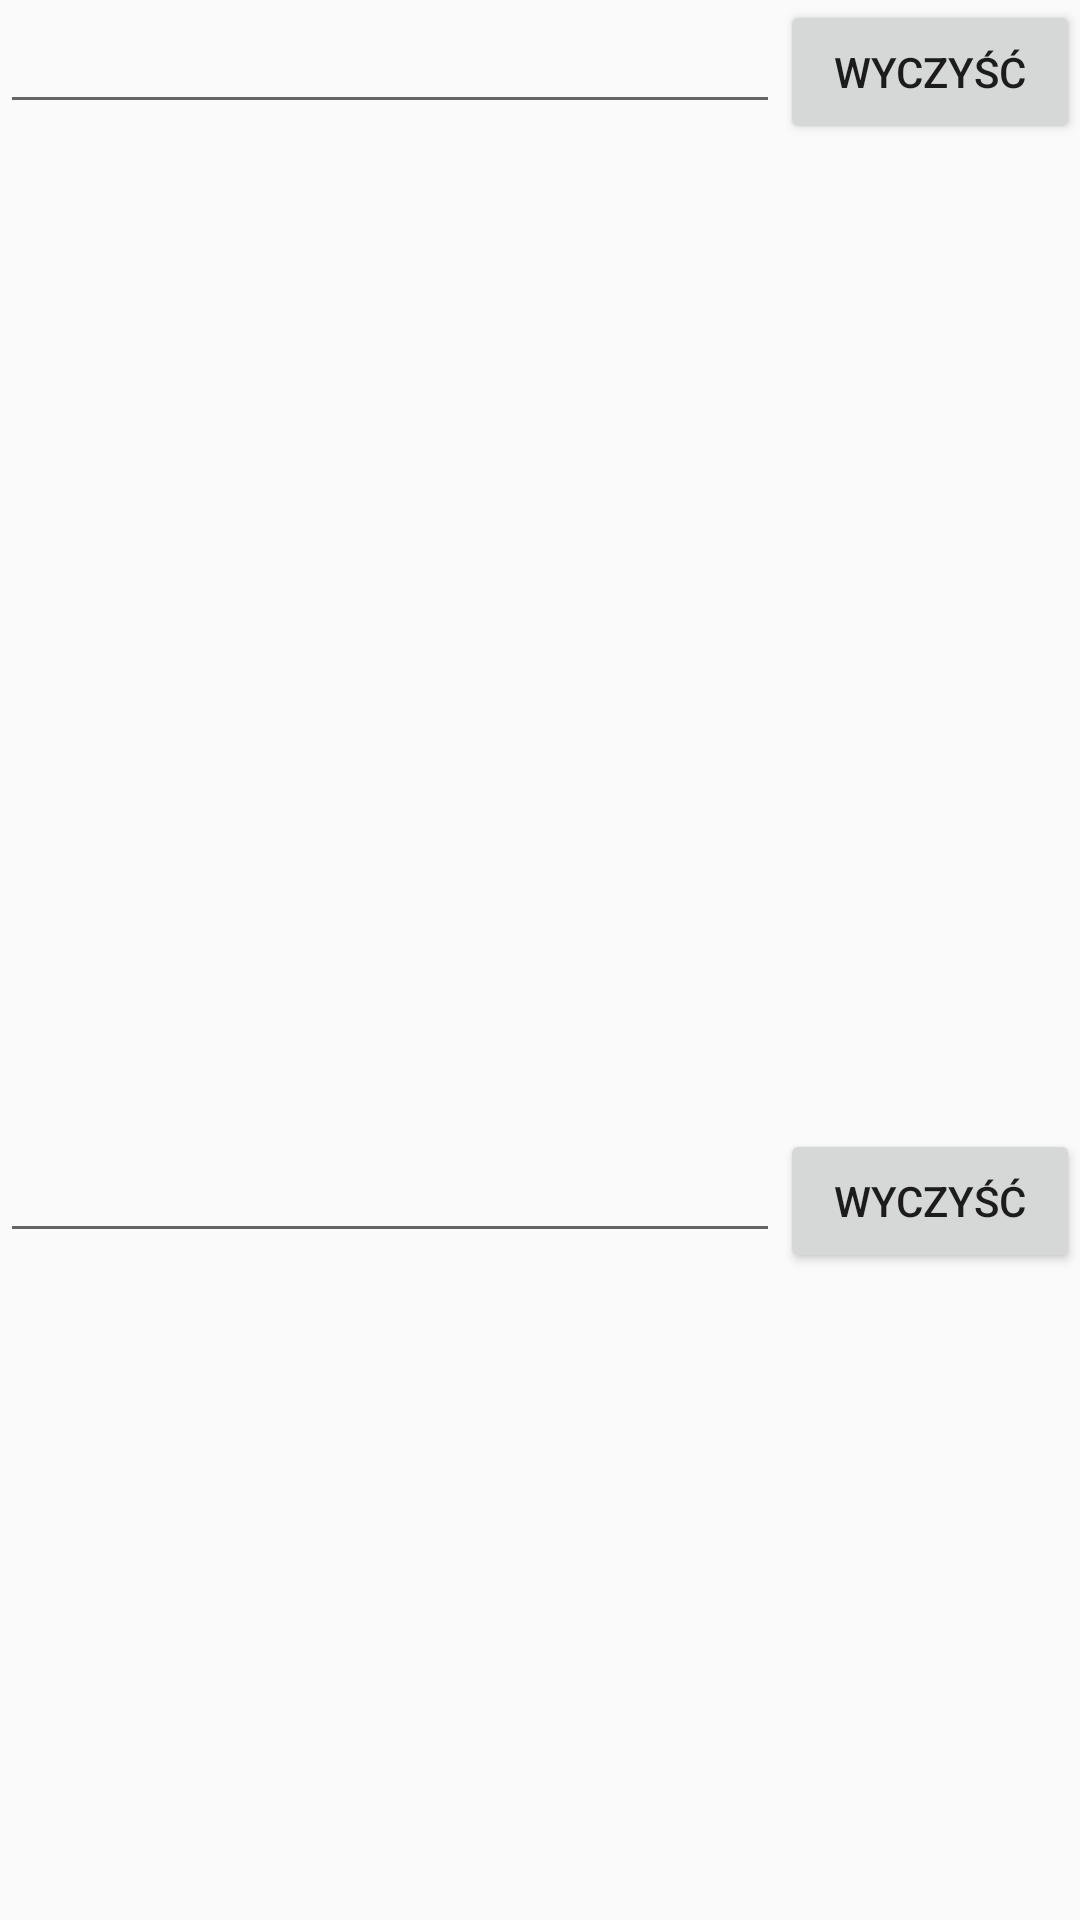

This screen was rendered from an Android layout file. Write that file and the resources it references.
<!-- AndroidManifest.xml: application theme AppTheme -->
<!-- res/layout/activity_tworzenie_trasy.xml -->
<?xml version="1.0" encoding="utf-8"?>
<LinearLayout xmlns:android="http://schemas.android.com/apk/res/android"
    android:layout_width="fill_parent"
    android:layout_height="wrap_content"
    android:orientation="vertical">

    <TextView
        android:id="@+id/poczatekTekst"
        android:layout_width="match_parent"
        android:layout_height="wrap_content"
        android:layout_weight="1"
        android:text="Miasto początkowe:" />

    <LinearLayout
        android:layout_width="match_parent"
        android:layout_height="match_parent"
        android:layout_weight="1"
        android:orientation="horizontal">

        <AutoCompleteTextView
            android:id="@+id/poczatekAuto"
            android:layout_width="match_parent"
            android:layout_height="wrap_content"
            android:layout_weight="1" />

        <Button
            android:id="@+id/wyczyscPoczatekPrzycisk"
            android:layout_width="200dp"
            android:layout_height="wrap_content"
            android:layout_weight="1"
            android:text="WYCZYŚĆ" />

    </LinearLayout>

    <TextView
        android:id="@+id/koniecTekst"
        android:layout_width="match_parent"
        android:layout_height="wrap_content"
        android:layout_weight="1"
        android:text="Miasto końcowe:" />

    <LinearLayout
        android:layout_width="match_parent"
        android:layout_height="match_parent"
        android:layout_weight="1"
        android:orientation="horizontal">

        <AutoCompleteTextView
            android:id="@+id/koniecAuto"
            android:layout_width="match_parent"
            android:layout_height="wrap_content"
            android:layout_weight="1" />

        <Button
            android:id="@+id/wyczyscKoniecPrzycisk"
            android:layout_width="200dp"
            android:layout_height="wrap_content"
            android:layout_weight="1"
            android:text="WYCZYŚĆ" />
    </LinearLayout>

    <LinearLayout
        android:layout_width="match_parent"
        android:layout_height="match_parent"
        android:layout_weight="1"
        android:orientation="horizontal">

        <Button
            android:id="@+id/czasPrzycisk"
            android:layout_width="match_parent"
            android:layout_height="wrap_content"
            android:layout_weight="1"
            android:text="Wybierz czas wyjazdu" />

        <Button
            android:id="@+id/zatwierdzTrasePrzycisk"
            android:layout_width="match_parent"
            android:layout_height="wrap_content"
            android:layout_weight="1"
            android:text="ZATWIEDŹ TRASĘ" />
    </LinearLayout>

</LinearLayout>
<!-- resources referenced by this layout -->
<resources>
  <style name="AppTheme" parent="Theme.AppCompat.Light.DarkActionBar">
          
          <item name="colorPrimary">@color/colorPrimary</item>
          <item name="colorPrimaryDark">@color/colorPrimaryDark</item>
          <item name="colorAccent">@color/colorAccent</item>
      </style>
  <color name="colorPrimary">#6200EE</color>
  <color name="colorPrimaryDark">#3700B3</color>
  <color name="colorAccent">#03DAC5</color>
</resources>
